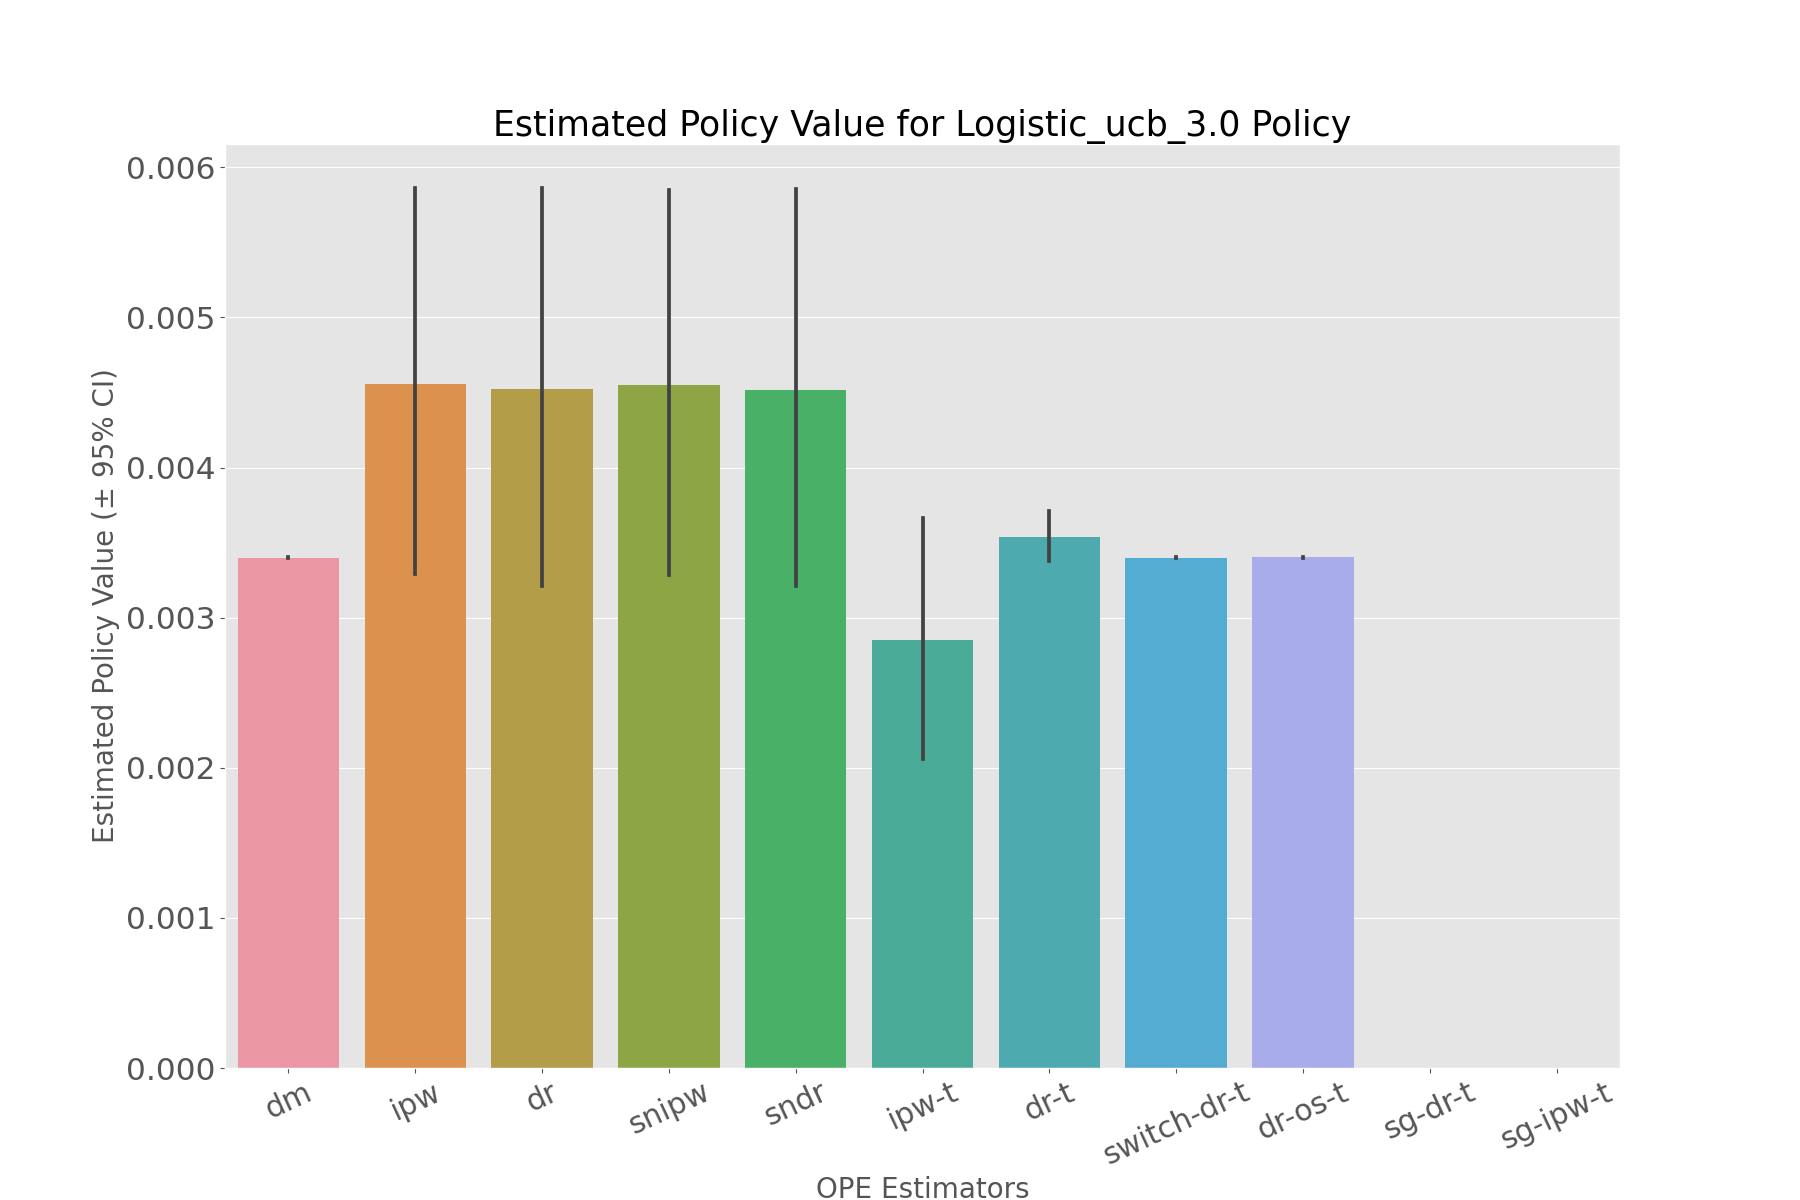

The file beside this chart, header and first rows:
, estimated_policy_value, relative_estimated_policy_value, mean, 95.0% CI (lower), 95.0% CI (upper)
dm, 0.0034, 1.006, 0.0034, 0.003398, 0.003402
ipw, 0.004523, 1.338, 0.004522, 0.003289, 0.005859
dr, 0.004489, 1.328, 0.004488, 0.003211, 0.005862
snipw, 0.004514, 1.335, 0.004513, 0.003283, 0.005847
sndr, 0.004486, 1.327, 0.004486, 0.003211, 0.005857
ipw-t, 0.002827, 0.8362, 0.002826, 0.002056, 0.003662
dr-t, 0.003536, 1.046, 0.003536, 0.003376, 0.003707
switch-dr-t, 0.0034, 1.006, 0.0034, 0.003398, 0.003402
dr-os-t, 0.003401, 1.006, 0.003401, 0.003398, 0.003404
sg-dr-t, , , , , 
sg-ipw-t, , , , , 
